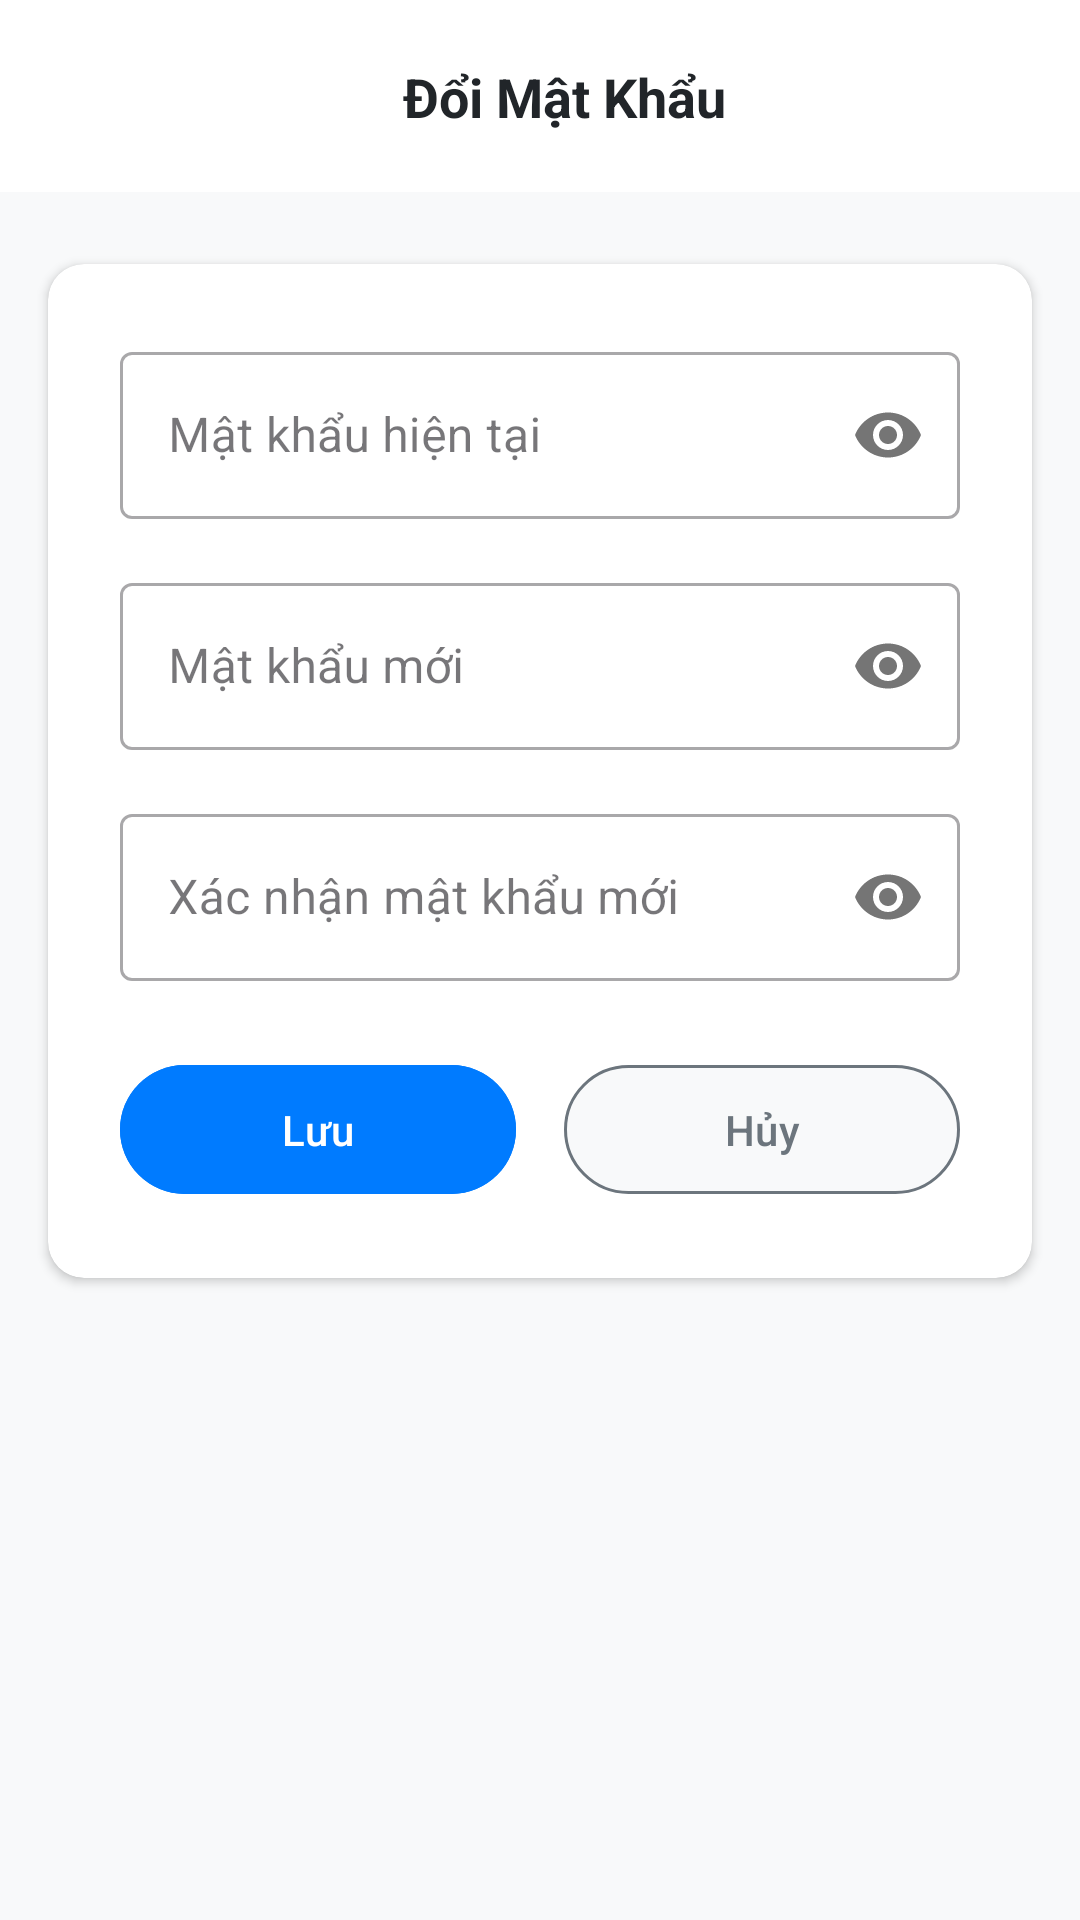

Produce the Android XML layout that renders to this screen, including the resource entries it uses.
<!-- AndroidManifest.xml: application theme Theme.N03_QuanLyChiTieu -->
<!-- res/layout/dialog_changepassword.xml -->
<?xml version="1.0" encoding="utf-8"?>
<androidx.constraintlayout.widget.ConstraintLayout xmlns:android="http://schemas.android.com/apk/res/android"
    xmlns:app="http://schemas.android.com/apk/res-auto"
    android:layout_width="match_parent"
    android:layout_height="match_parent"
    android:background="#F8F9FA">

    
    <androidx.appcompat.widget.Toolbar
        android:id="@+id/toolbar"
        android:layout_width="match_parent"
        android:layout_height="?attr/actionBarSize"
        android:background="#FFFFFF"
        android:elevation="4dp"
        app:layout_constraintTop_toTopOf="parent">

        <androidx.constraintlayout.widget.ConstraintLayout
            android:layout_width="match_parent"
            android:layout_height="match_parent">
            <TextView
                android:id="@+id/textView"
                android:layout_width="wrap_content"
                android:layout_height="wrap_content"
                android:text="Đổi Mật Khẩu"
                android:textColor="#212529"
                android:textSize="18sp"
                android:textStyle="bold"
                app:layout_constraintBottom_toBottomOf="parent"
                app:layout_constraintEnd_toEndOf="parent"
                app:layout_constraintStart_toStartOf="parent"
                app:layout_constraintTop_toTopOf="parent" />
        </androidx.constraintlayout.widget.ConstraintLayout>
    </androidx.appcompat.widget.Toolbar>

    
    <androidx.cardview.widget.CardView
        android:layout_width="match_parent"
        android:layout_height="wrap_content"
        android:layout_marginStart="16dp"
        android:layout_marginTop="24dp"
        android:layout_marginEnd="16dp"
        app:cardCornerRadius="12dp"
        app:cardElevation="2dp"
        app:layout_constraintEnd_toEndOf="parent"
        app:layout_constraintStart_toStartOf="parent"
        app:layout_constraintTop_toBottomOf="@+id/toolbar">

        <LinearLayout
            android:layout_width="match_parent"
            android:layout_height="wrap_content"
            android:orientation="vertical"
            android:padding="24dp">

            
            <com.google.android.material.textfield.TextInputLayout
                android:layout_width="match_parent"
                android:layout_height="wrap_content"
                android:layout_marginBottom="16dp"
                app:passwordToggleEnabled="true"
                style="@style/Widget.MaterialComponents.TextInputLayout.OutlinedBox">

                <com.google.android.material.textfield.TextInputEditText
                    android:id="@+id/edtHT"
                    android:layout_width="match_parent"
                    android:layout_height="wrap_content"
                    android:hint="Mật khẩu hiện tại"
                    android:inputType="textPassword" />
            </com.google.android.material.textfield.TextInputLayout>

            
            <com.google.android.material.textfield.TextInputLayout
                android:layout_width="match_parent"
                android:layout_height="wrap_content"
                android:layout_marginBottom="16dp"
                app:passwordToggleEnabled="true"
                style="@style/Widget.MaterialComponents.TextInputLayout.OutlinedBox">

                <com.google.android.material.textfield.TextInputEditText
                    android:id="@+id/edtNew"
                    android:layout_width="match_parent"
                    android:layout_height="wrap_content"
                    android:hint="Mật khẩu mới"
                    android:inputType="textPassword" />
            </com.google.android.material.textfield.TextInputLayout>

            
            <com.google.android.material.textfield.TextInputLayout
                android:layout_width="match_parent"
                android:layout_height="wrap_content"
                android:layout_marginBottom="24dp"
                app:passwordToggleEnabled="true"
                style="@style/Widget.MaterialComponents.TextInputLayout.OutlinedBox">

                <com.google.android.material.textfield.TextInputEditText
                    android:id="@+id/edtCF"
                    android:layout_width="match_parent"
                    android:layout_height="wrap_content"
                    android:hint="Xác nhận mật khẩu mới"
                    android:inputType="textPassword" />
            </com.google.android.material.textfield.TextInputLayout>

            
            <LinearLayout
                android:layout_width="match_parent"
                android:layout_height="wrap_content"
                android:gravity="center"
                android:orientation="horizontal">

                <com.google.android.material.button.MaterialButton
                    android:id="@+id/btnSave"
                    android:layout_width="0dp"
                    android:layout_height="wrap_content"
                    android:layout_marginEnd="8dp"
                    android:layout_weight="1"
                    android:backgroundTint="#007BFF"
                    android:paddingVertical="12dp"
                    android:text="Lưu"
                    android:textAllCaps="false"
                    android:textColor="#FFFFFF" />

                <com.google.android.material.button.MaterialButton
                    android:id="@+id/btnCancel"
                    android:layout_width="0dp"
                    android:layout_height="wrap_content"
                    android:layout_marginStart="8dp"
                    android:layout_weight="1"
                    android:backgroundTint="#F8F9FA"
                    android:paddingVertical="12dp"
                    android:text="Hủy"
                    android:textAllCaps="false"
                    android:textColor="#6C757D"
                    app:strokeColor="#6C757D"
                    app:strokeWidth="1dp" />
            </LinearLayout>
        </LinearLayout>
    </androidx.cardview.widget.CardView>

</androidx.constraintlayout.widget.ConstraintLayout>
<!-- resources referenced by this layout -->
<resources>
  <style name="Theme.N03_QuanLyChiTieu" parent="Base.Theme.N03_QuanLyChiTieu" />
  <style name="Base.Theme.N03_QuanLyChiTieu" parent="Theme.Material3.DayNight.NoActionBar">
          
          
          
          
      </style>
</resources>
